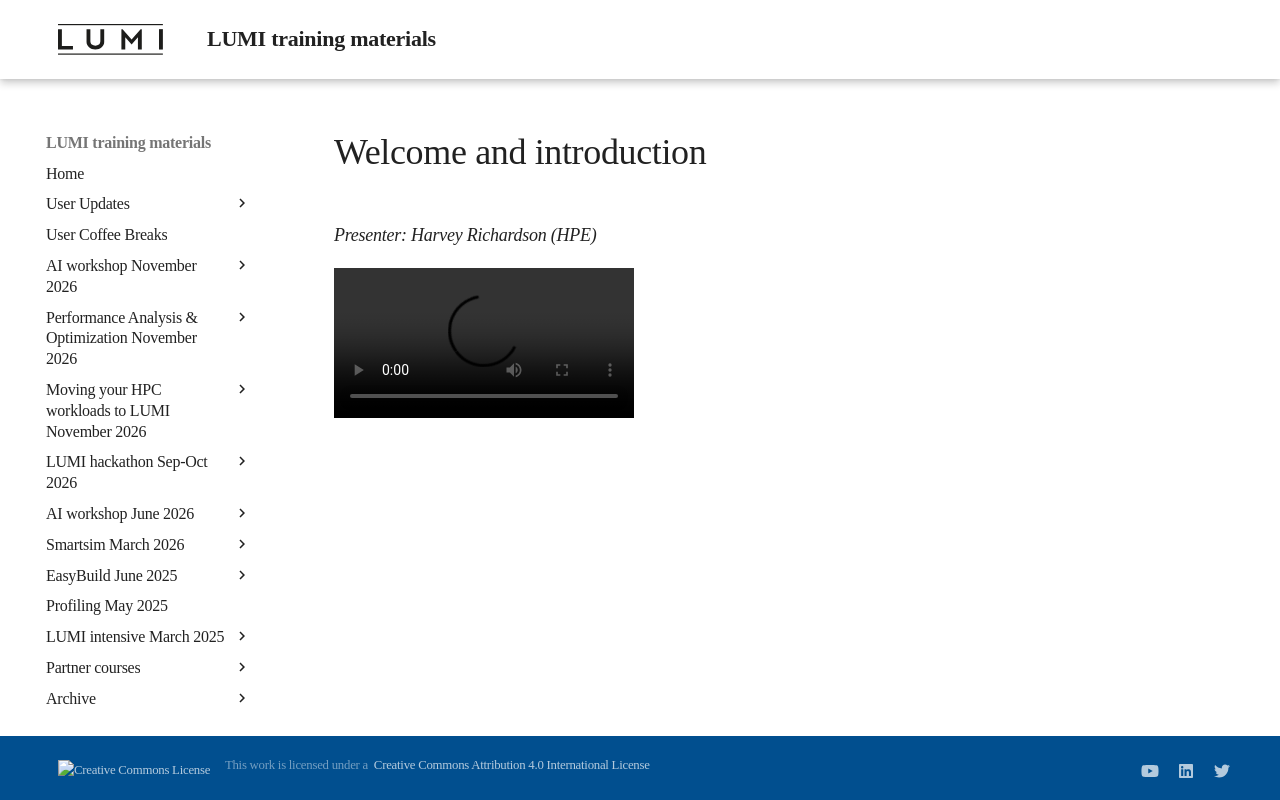

repository: Lumi-supercomputer/LUMI-training-materials · page: paow-20260511/M100_Course_Introduction/index.html · generator: mkdocs

# Welcome and introduction

*Presenter: Harvey Richardson (HPE)*

<video src="https://462000265.lumidata.eu/paow-20260511/recordings/LUMI-paow-20260511-1_00_Course_Introduction.mp4" controls="controls"></video>
